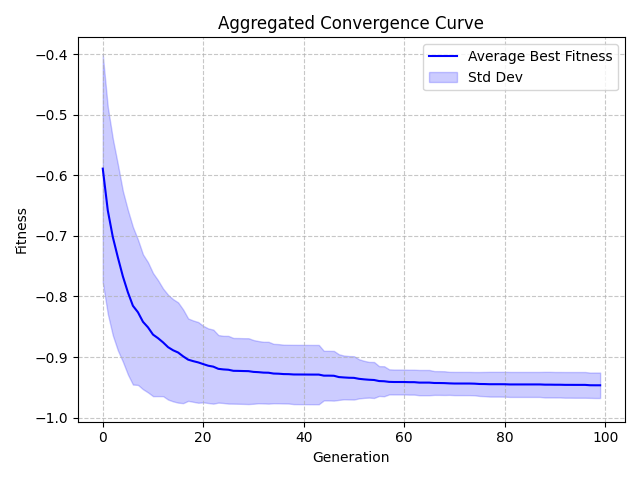

Source data for this figure (header and first rows):
Generation, Value, StdDev
0, -0.589, 0.1879
1, -0.658, 0.1708
2, -0.702, 0.1623
3, -0.7354, 0.1536
4, -0.7668, 0.1408
5, -0.7931, 0.1357
6, -0.8154, 0.13
7, -0.826, 0.1199
8, -0.8418, 0.1113
9, -0.851, 0.1074
10, -0.8629, 0.1016
11, -0.8688, 0.09564
12, -0.8758, 0.08878
13, -0.8837, 0.08649
14, -0.8888, 0.08434
15, -0.8925, 0.08271
16, -0.8988, 0.07725
17, -0.9043, 0.06798
18, -0.9067, 0.0671
19, -0.9088, 0.06658
20, -0.9116, 0.06313
21, -0.9143, 0.06155
22, -0.9158, 0.0611
23, -0.9194, 0.05576
24, -0.9204, 0.05541
25, -0.9209, 0.05587
26, -0.9227, 0.0542
27, -0.9228, 0.05424
28, -0.9231, 0.05423
29, -0.9232, 0.05433
30, -0.9245, 0.05257
31, -0.9249, 0.05134
32, -0.9257, 0.05088
33, -0.9258, 0.05101
34, -0.9272, 0.04903
35, -0.9275, 0.04885
36, -0.9281, 0.04848
37, -0.9282, 0.04849
38, -0.9287, 0.04892
39, -0.9288, 0.04894
40, -0.9288, 0.04895
41, -0.9289, 0.04895
42, -0.9289, 0.04895
43, -0.9289, 0.04895
44, -0.9307, 0.04093
45, -0.9307, 0.04093
46, -0.9309, 0.04101
47, -0.933, 0.03768
48, -0.9336, 0.03612
49, -0.9341, 0.03581
50, -0.9343, 0.03577
51, -0.9359, 0.03231
52, -0.9368, 0.0306
53, -0.9374, 0.02945
54, -0.9378, 0.0297
55, -0.9396, 0.02464
56, -0.9399, 0.02479
57, -0.9409, 0.02072
58, -0.9412, 0.02054
59, -0.9412, 0.02054
... 40 more rows
